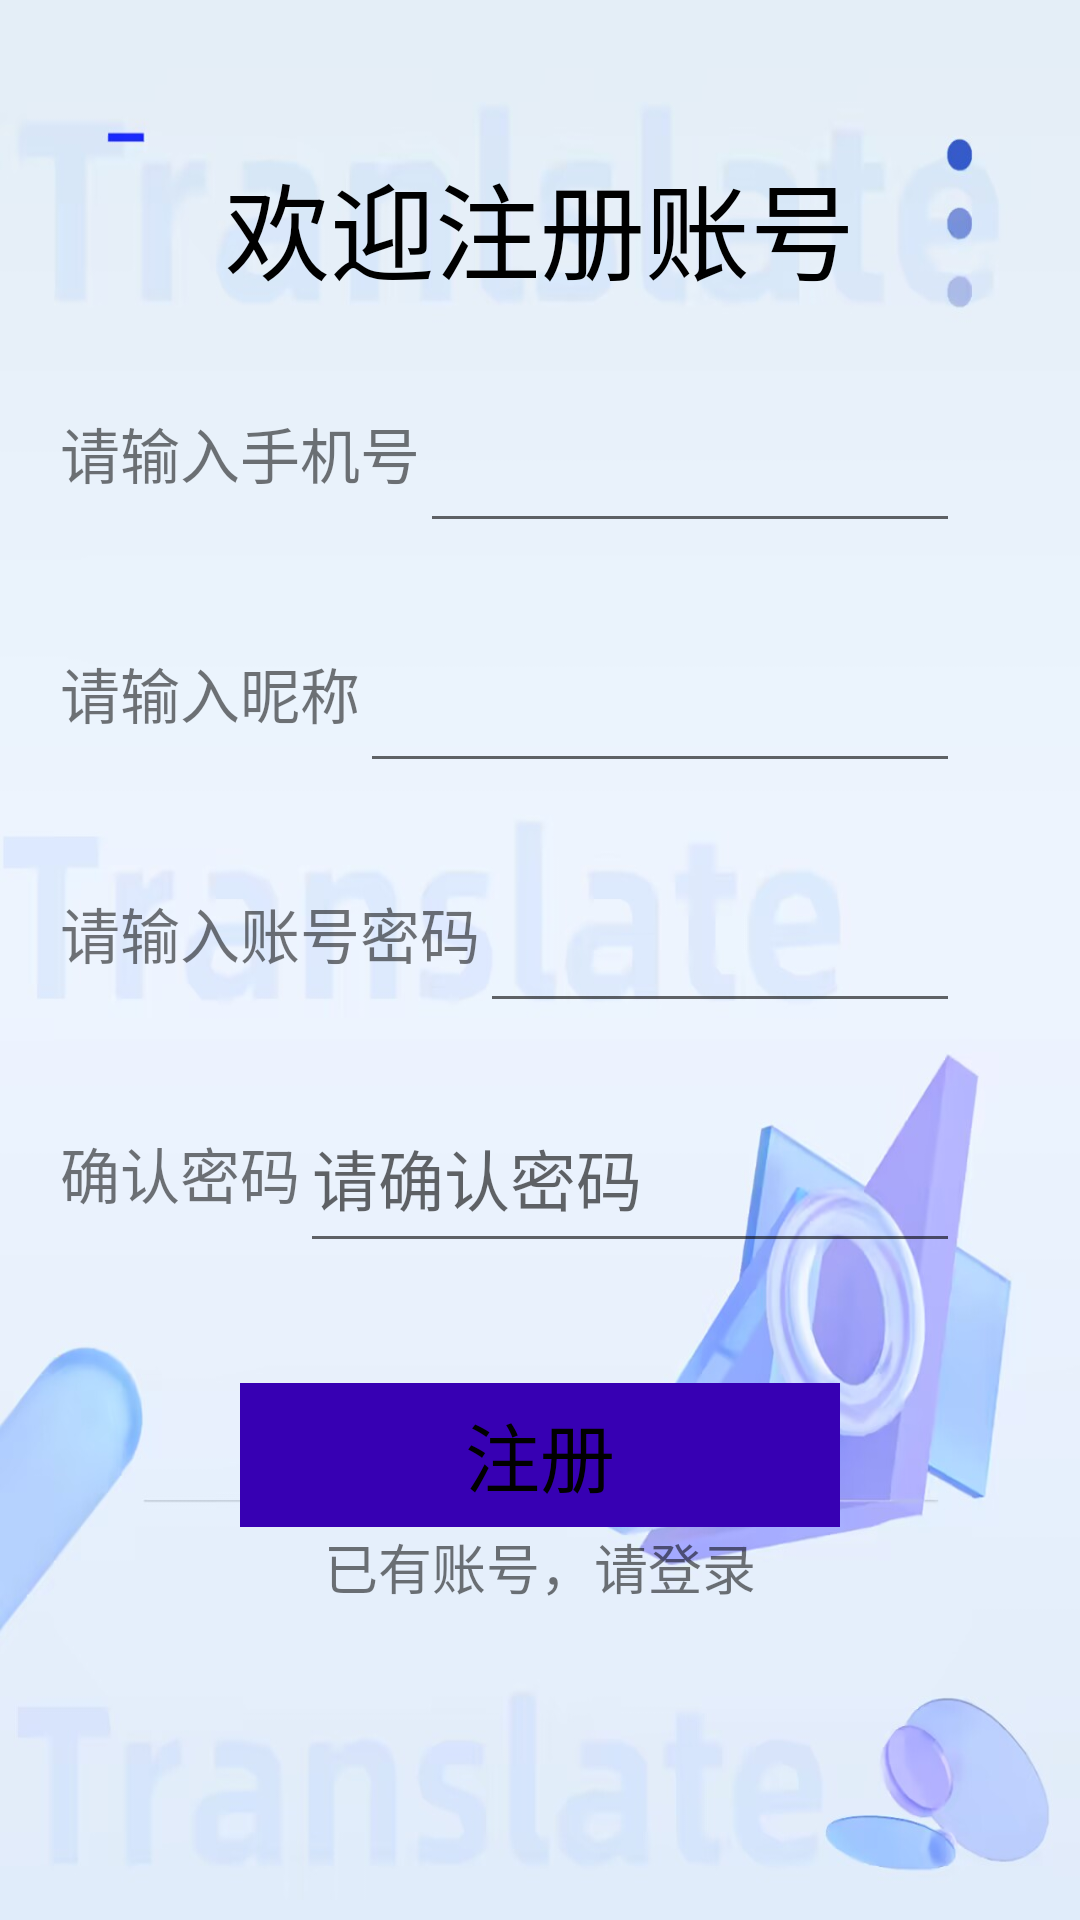

The Android layout XML behind this screen, and the referenced resources:
<!-- AndroidManifest.xml: application theme Theme.Translate_kotlin -->
<!-- res/layout/activity_register.xml -->
<?xml version="1.0" encoding="utf-8"?>
<LinearLayout xmlns:android="http://schemas.android.com/apk/res/android"
    xmlns:app="http://schemas.android.com/apk/res-auto"
    xmlns:tools="http://schemas.android.com/tools"
    android:layout_width="match_parent"
    android:layout_height="match_parent"
    android:orientation="vertical"
    android:background="@drawable/register"
    tools:context=".RegisterActivity">
    <LinearLayout
        android:layout_width="match_parent"
        android:layout_height="wrap_content">
        <TextView
            android:layout_width="match_parent"
            android:layout_height="match_parent"
            android:text="欢迎注册账号"
            android:textSize="35sp"
            android:gravity="center"
            android:textColor="@color/black"
            android:layout_marginTop="50dp"/>
    </LinearLayout>
    <LinearLayout
        android:layout_width="match_parent"
        android:layout_height="wrap_content"
        android:layout_marginTop="20dp"
        android:layout_marginLeft="10dp"
        android:layout_marginRight="10dp">
        <TextView
            android:layout_width="wrap_content"
            android:layout_height="wrap_content"
            android:layout_gravity="center"
            android:text="请输入手机号"
            android:layout_marginLeft="10dp"
            android:textSize="20sp"/>

        <EditText
            android:id="@+id/register_phone"
            android:layout_width="match_parent"
            android:layout_height="60dp"
            android:layout_marginRight="30dp"
            android:maxLines="1"
            android:textColor="@color/black" />
    </LinearLayout>
    <LinearLayout
        android:layout_width="match_parent"
        android:layout_height="wrap_content"
        android:layout_marginTop="20dp"
        android:layout_marginLeft="10dp"
        android:layout_marginRight="10dp">
        <TextView
            android:layout_width="wrap_content"
            android:layout_height="wrap_content"
            android:layout_gravity="center"
            android:text="请输入昵称"
            android:layout_marginLeft="10dp"
            android:textSize="20sp"/>
        <EditText
            android:id="@+id/register_user_name"
            android:layout_width="match_parent"
            android:layout_height="60dp"
            android:layout_marginRight="30dp"
            android:textColor="@color/black"
            android:maxLines="1"/>
    </LinearLayout>

    <LinearLayout
        android:layout_width="match_parent"
        android:layout_height="wrap_content"
        android:layout_marginTop="20dp"
        android:layout_marginLeft="10dp"
        android:layout_marginRight="10dp">
        <TextView
            android:layout_width="wrap_content"
            android:layout_height="wrap_content"
            android:layout_gravity="center"
            android:text="请输入账号密码"
            android:layout_marginLeft="10dp"
            android:textSize="20sp"/>
        <EditText
            android:id="@+id/register_user_password"
            android:layout_width="match_parent"
            android:layout_height="60dp"
            android:layout_marginRight="30dp"
            android:textColor="@color/black"
            android:maxLines="1"
            android:inputType="textPassword"/>
    </LinearLayout>

    <LinearLayout
        android:layout_width="match_parent"
        android:layout_height="wrap_content"
        android:layout_marginTop="20dp"
        android:layout_marginLeft="10dp"
        android:layout_marginRight="10dp">
        <TextView
            android:layout_width="wrap_content"
            android:layout_height="wrap_content"
            android:id="@+id/text_confirm_pwd"
            android:text="确认密码"
            android:layout_gravity="center"
            android:layout_marginLeft="10dp"
            android:textSize="20sp"/>

        <EditText
            android:id="@+id/confirm_pwd"
            android:layout_width="match_parent"
            android:layout_height="60dp"
            android:layout_marginRight="30dp"
            android:maxLines="1"
            android:gravity="center_vertical"
            android:hint="请确认密码"
            android:inputType="textPassword"
            android:textColor="@color/black"
            android:textSize="22dp" />
    </LinearLayout>

    <LinearLayout
        android:layout_width="wrap_content"
        android:layout_height="wrap_content"
        android:layout_marginTop="40dp"
        android:layout_gravity="center">
        <Button
            android:id="@+id/register_success"
            android:layout_width="200dp"
            android:layout_height="wrap_content"
            android:text="注册"
            android:textSize="25dp"
            android:gravity="center"
            android:layout_gravity="center"
            android:textColor="@color/black"
            android:background="@color/purple_700"/>
    </LinearLayout>
    <TextView
        android:id="@+id/login"
        android:layout_width="match_parent"
        android:layout_height="wrap_content"
        android:text="已有账号，请登录"
        android:textSize="18dp"
        android:gravity="center"
        android:layout_gravity="center"/>
</LinearLayout>
<!-- resources referenced by this layout -->
<resources>
  <!-- drawable register: png bitmap (drawable, 79669 bytes) -->
  <style name="Theme.Translate_kotlin" parent="Theme.MaterialComponents.DayNight.DarkActionBar">
          
          <item name="colorPrimary">@color/purple_500</item>
          <item name="colorPrimaryVariant">@color/purple_700</item>
          <item name="colorOnPrimary">@color/white</item>
          
          <item name="colorSecondary">@color/teal_200</item>
          <item name="colorSecondaryVariant">@color/teal_700</item>
          <item name="colorOnSecondary">@color/black</item>
          
          <item name="android:statusBarColor">?attr/colorPrimaryVariant</item>
          
      </style>
  <!-- not gathered from this repository: default colours our renderer supplied (Android Studio template values) -->
  <color name="purple_500">#FF6200EE</color>
  <color name="purple_700">#FF3700B3</color>
  <color name="teal_200">#FF03DAC5</color>
  <color name="teal_700">#FF018786</color>
  <color name="black">#FF000000</color>
  <color name="white">#FFFFFFFF</color>
</resources>
